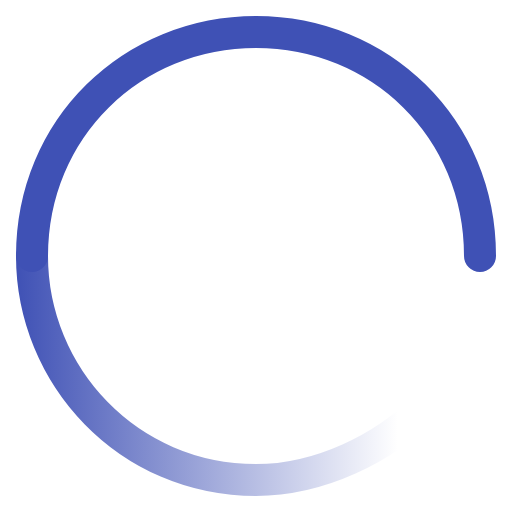
t = 0.00 s
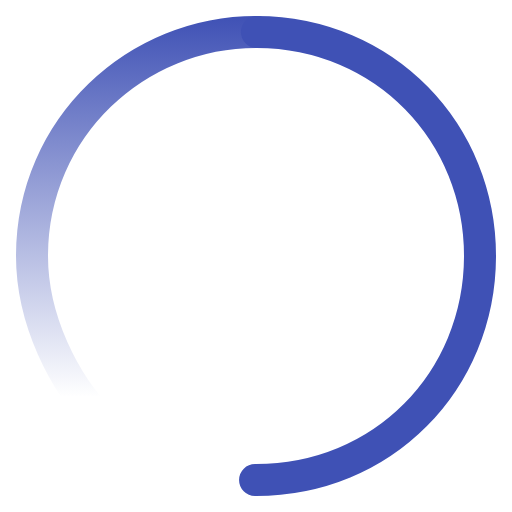
t = 0.19 s
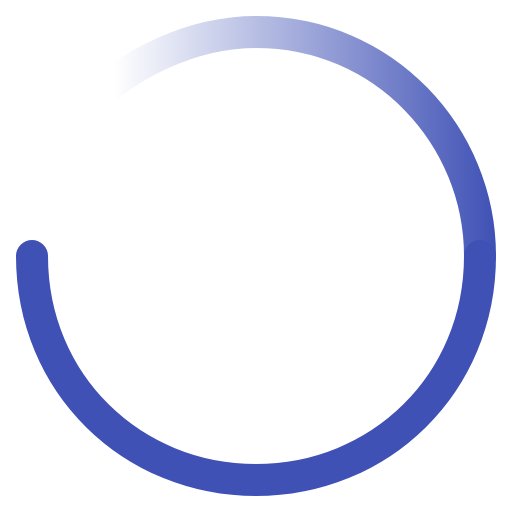
t = 0.38 s
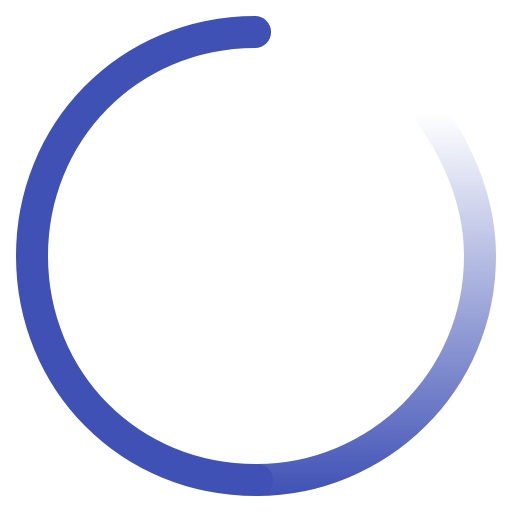
t = 0.56 s

The animated SVG that drew these frames (rendered in a browser with its animation timeline set to each time). Animation: 1 SMIL element (animateTransform=1); one cycle of 0.75 s, repeats indefinitely.

<svg viewBox="0 0 64 64" width="64" height="64" color="#3f51b5" fill="none" xmlns="http://www.w3.org/2000/svg">
  <g>
    <defs>
      <linearGradient id="sGD" gradientUnits="userSpaceOnUse" x1="55" y1="46" x2="2" y2="46">
        <stop offset="0.1" stop-color="currentColor" stop-opacity="0" />
        <stop offset="1" stop-color="currentColor" stop-opacity="1" />
      </linearGradient>
    </defs>

    <g stroke-width="4" stroke-linecap="round" stroke="currentColor" fill="none">
      <path stroke="url(#sGD)" d="M4,32 c0,15,12,28,28,28c8,0,16-4,21-9" />
      <path d="M60,32 C60,16,47.464,4,32,4S4,16,4,32" />

      <animateTransform values="0,32,32;360,32,32" attributeName="transform" type="rotate" repeatCount="indefinite"
        dur="750ms" />
    </g>
  </g>
</svg>
